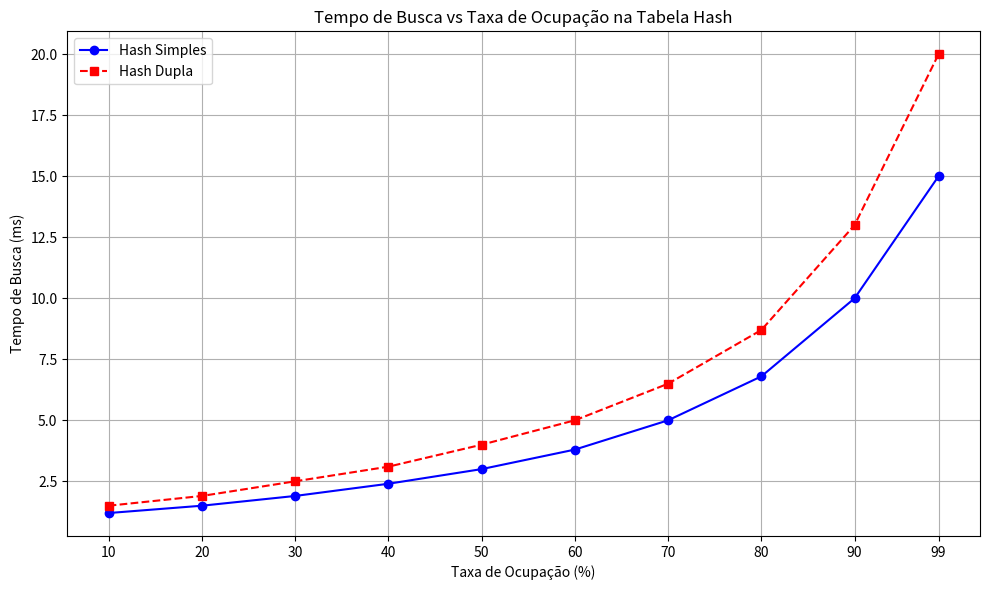

Here is the Python script that generated this plot:
import matplotlib.pyplot as plt

# Dados de exemplo - substitua pelos seus tempos reais do gprof
taxas_ocupacao = [10, 20, 30, 40, 50, 60, 70, 80, 90, 99]

# Tempo em milissegundos para cada taxa na hash simples
tempos_simples = [1.2, 1.5, 1.9, 2.4, 3.0, 3.8, 5.0, 6.8, 10.0, 15.0]

# Tempo em milissegundos para cada taxa na hash dupla
tempos_dupla = [1.5, 1.9, 2.5, 3.1, 4.0, 5.0, 6.5, 8.7, 13.0, 20.0]

plt.figure(figsize=(10, 6))

plt.plot(taxas_ocupacao, tempos_simples, marker='o', linestyle='-', color='blue', label='Hash Simples')
plt.plot(taxas_ocupacao, tempos_dupla, marker='s', linestyle='--', color='red', label='Hash Dupla')

plt.title('Tempo de Busca vs Taxa de Ocupação na Tabela Hash')
plt.xlabel('Taxa de Ocupação (%)')
plt.ylabel('Tempo de Busca (ms)')
plt.grid(True)
plt.legend()

plt.xticks(taxas_ocupacao)  # Marca os valores exatos no eixo X

plt.tight_layout()
plt.show()
